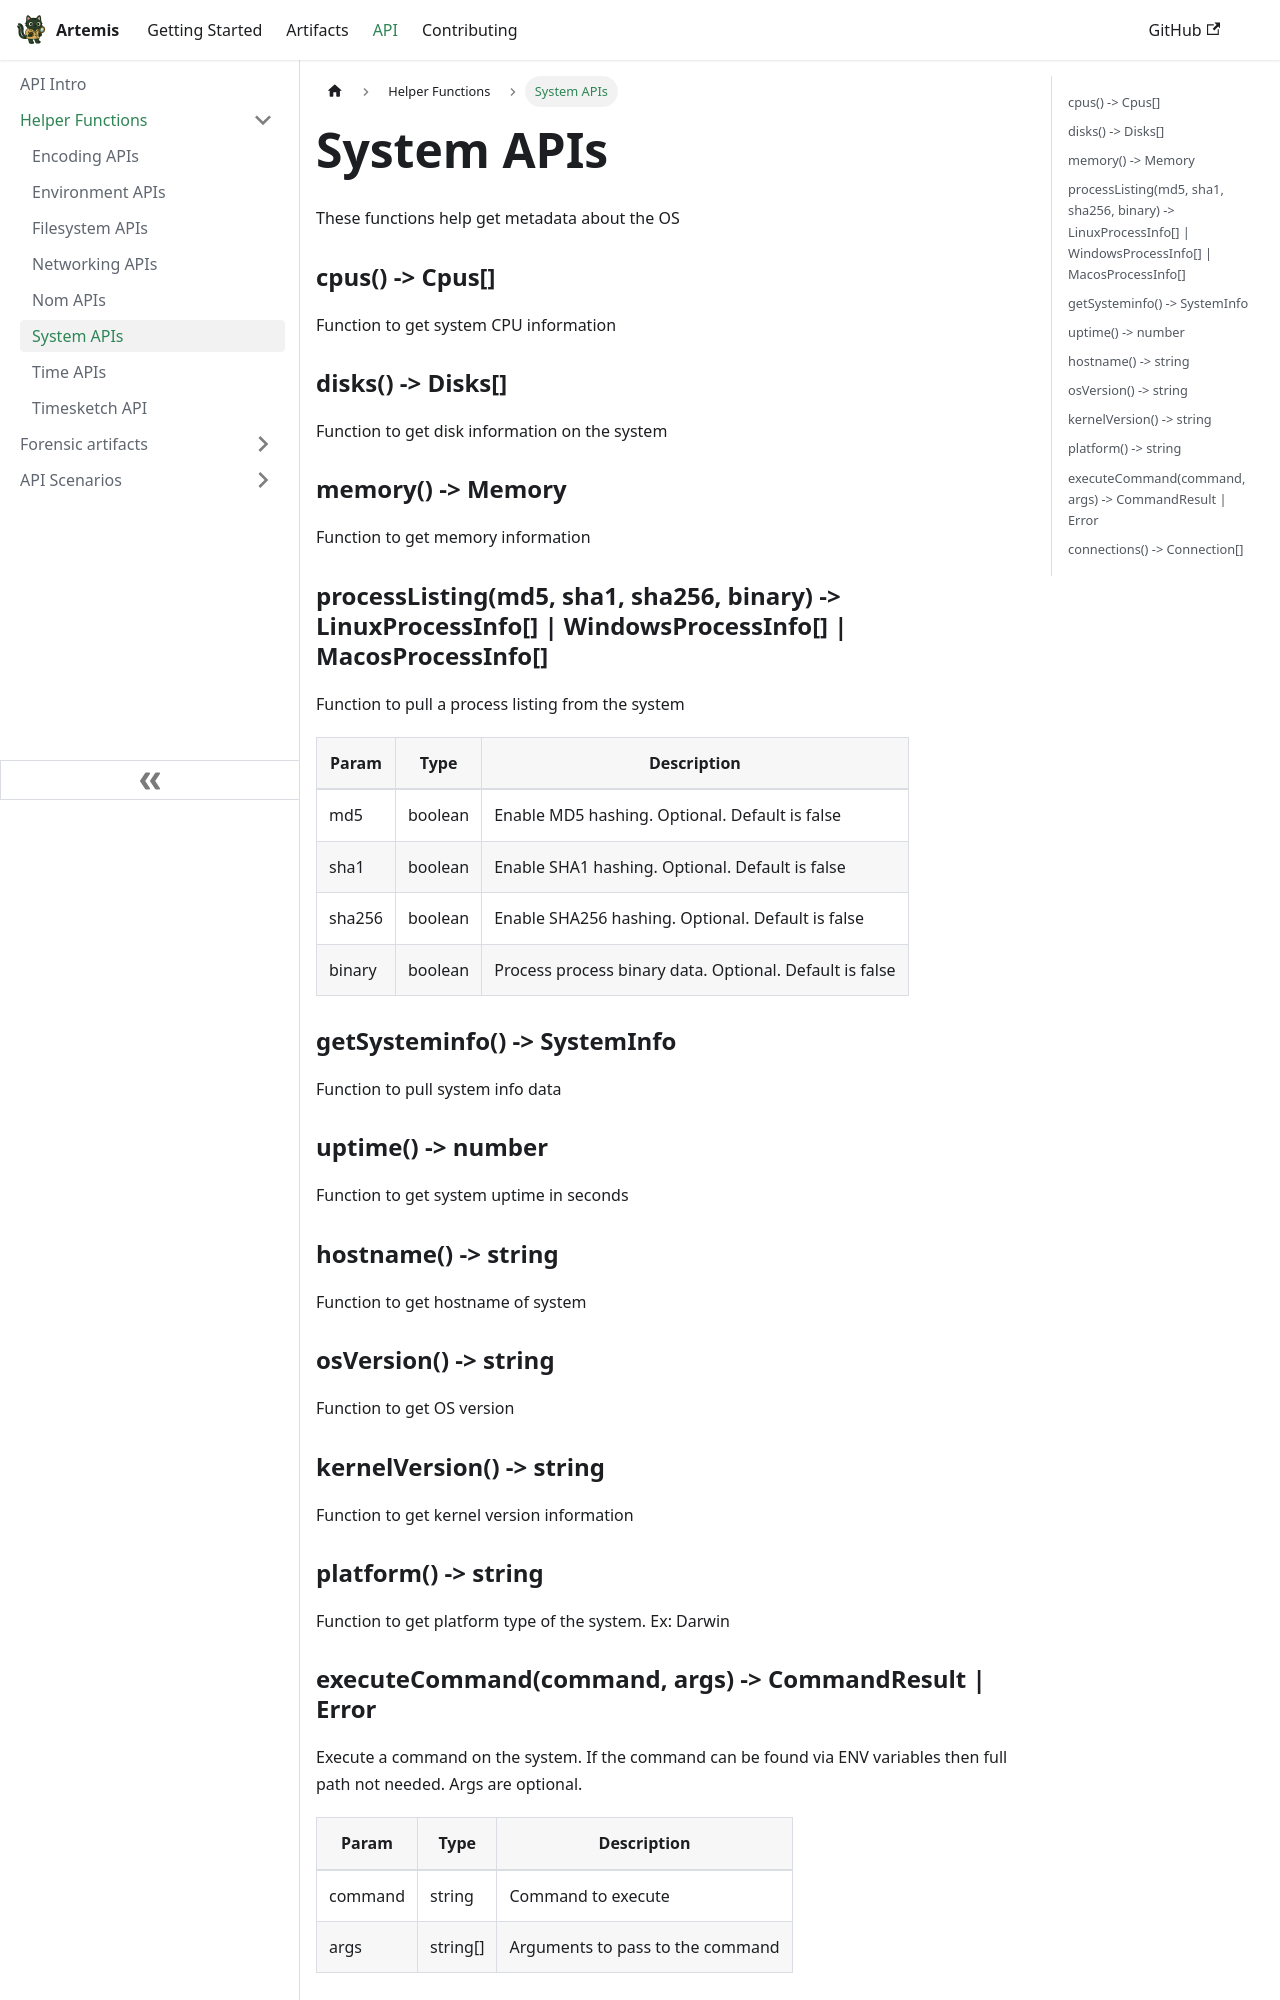

repository: puffyCid/artemis-api · page: docs/API/Helper/system.html · generator: docusaurus

---
description: Information about the OS
---

# System APIs

These functions help get metadata about the OS

### cpus() -> Cpus[]

Function to get system CPU information

### disks() -> Disks[]

Function to get disk information on the system

### memory() -> Memory

Function to get memory information

### processListing(md5, sha1, sha256, binary) -> LinuxProcessInfo[] | WindowsProcessInfo[] | MacosProcessInfo[]

Function to pull a process listing from the system

| Param  | Type    | Description                                             |
| ------ | ------- | ------------------------------------------------------- |
| md5    | boolean | Enable MD5 hashing. Optional. Default is false          |
| sha1   | boolean | Enable SHA1 hashing. Optional. Default is false         |
| sha256 | boolean | Enable SHA256 hashing. Optional. Default is false       |
| binary | boolean | Process process binary data. Optional. Default is false |


### getSysteminfo() -> SystemInfo

Function to pull system info data

### uptime() -> number

Function to get system uptime in seconds

### hostname() -> string

Function to get hostname of system

### osVersion() -> string

Function to get OS version

### kernelVersion() -> string

Function to get kernel version information

### platform() -> string

Function to get platform type of the system. Ex: Darwin
